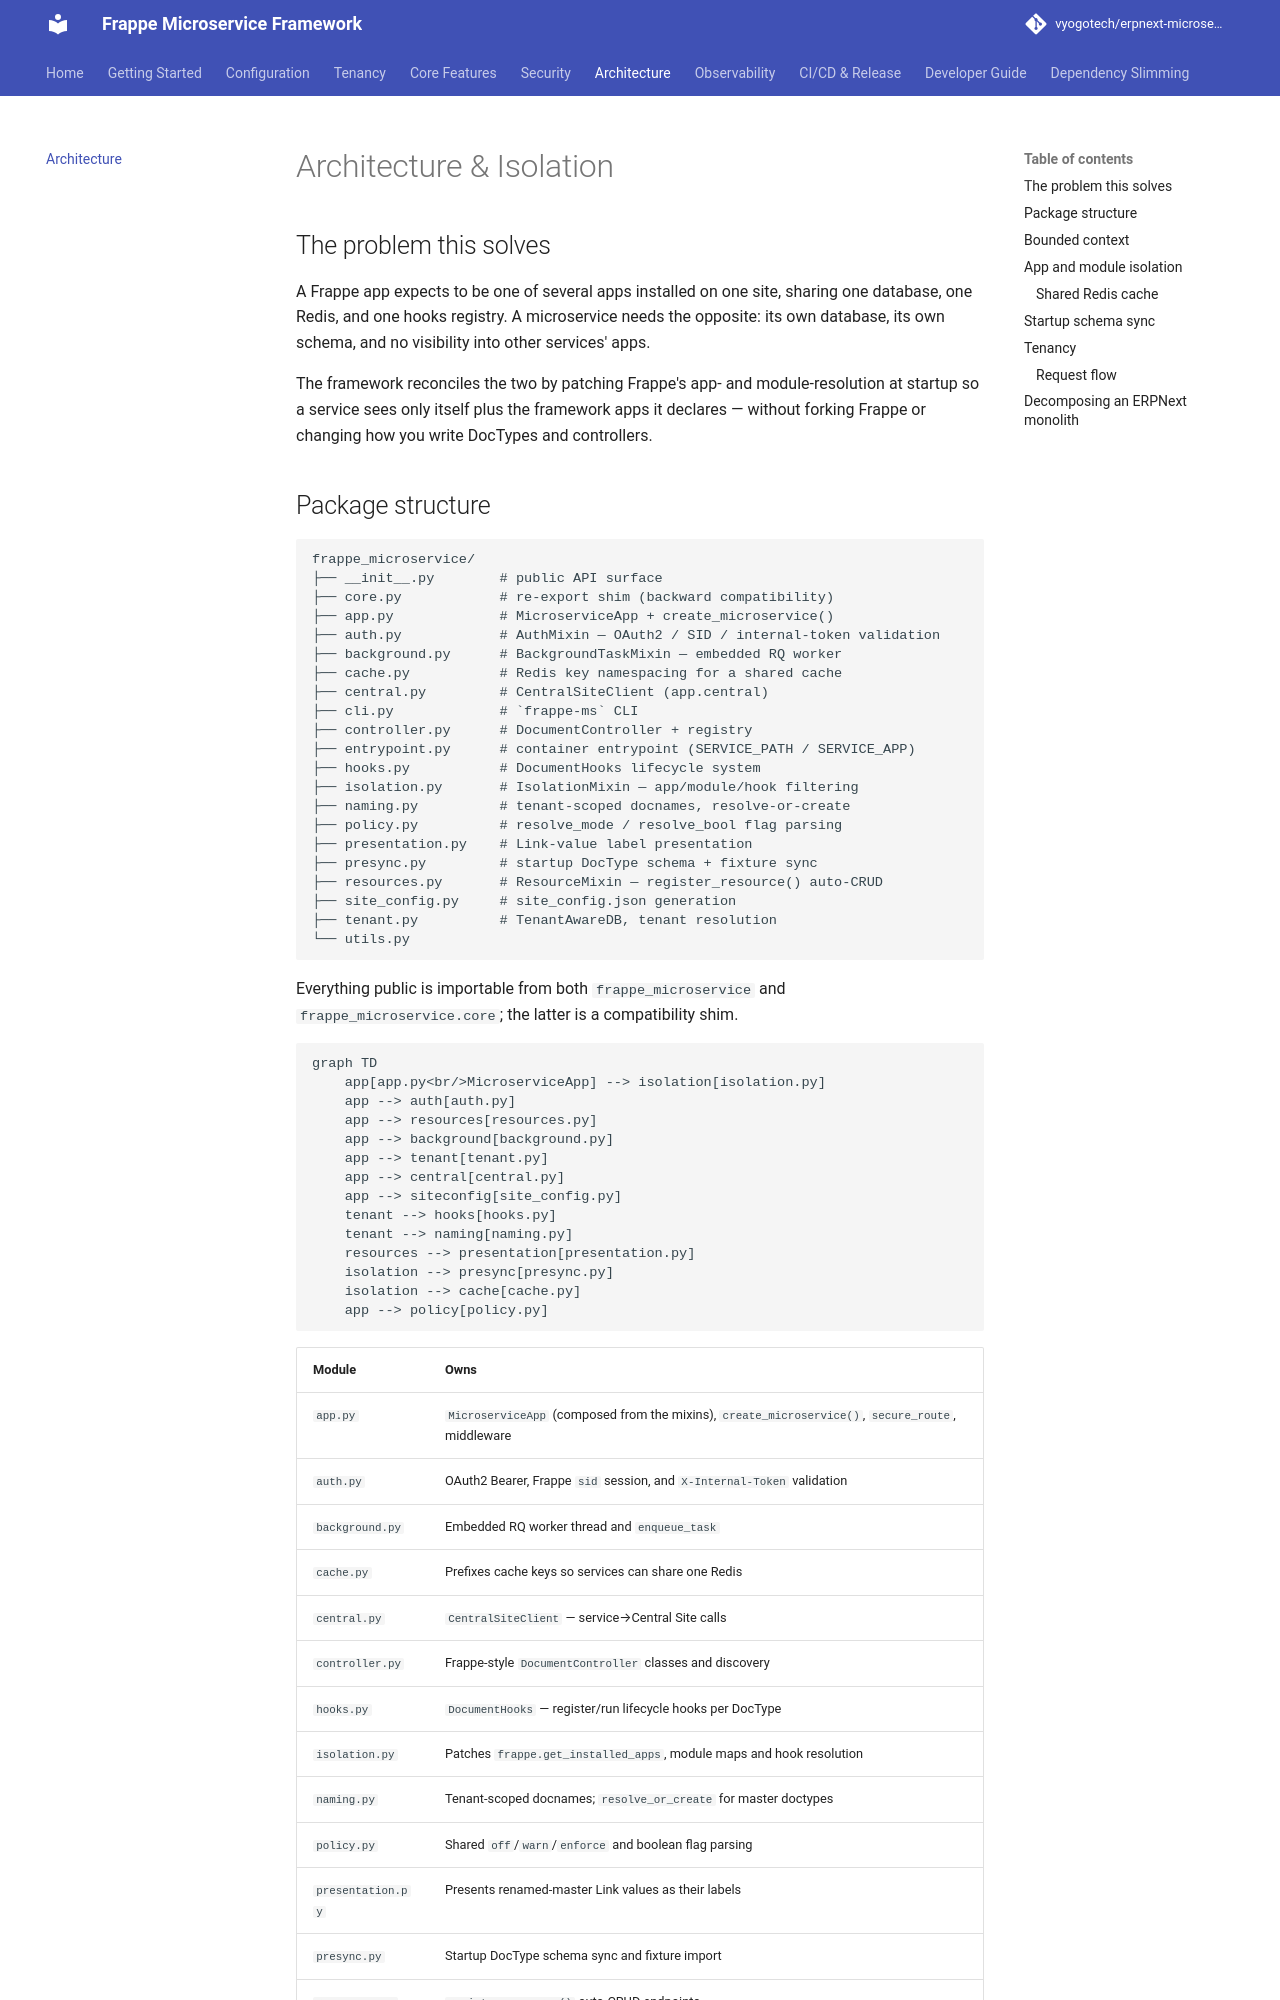

repository: vyogotech/erpnext-microservices-lib · page: architecture/index.html · generator: mkdocs

# Architecture & Isolation

## The problem this solves

A Frappe app expects to be one of several apps installed on one site, sharing one
database, one Redis, and one hooks registry. A microservice needs the opposite:
its own database, its own schema, and no visibility into other services' apps.

The framework reconciles the two by patching Frappe's app- and module-resolution
at startup so a service sees only itself plus the framework apps it declares —
without forking Frappe or changing how you write DocTypes and controllers.
